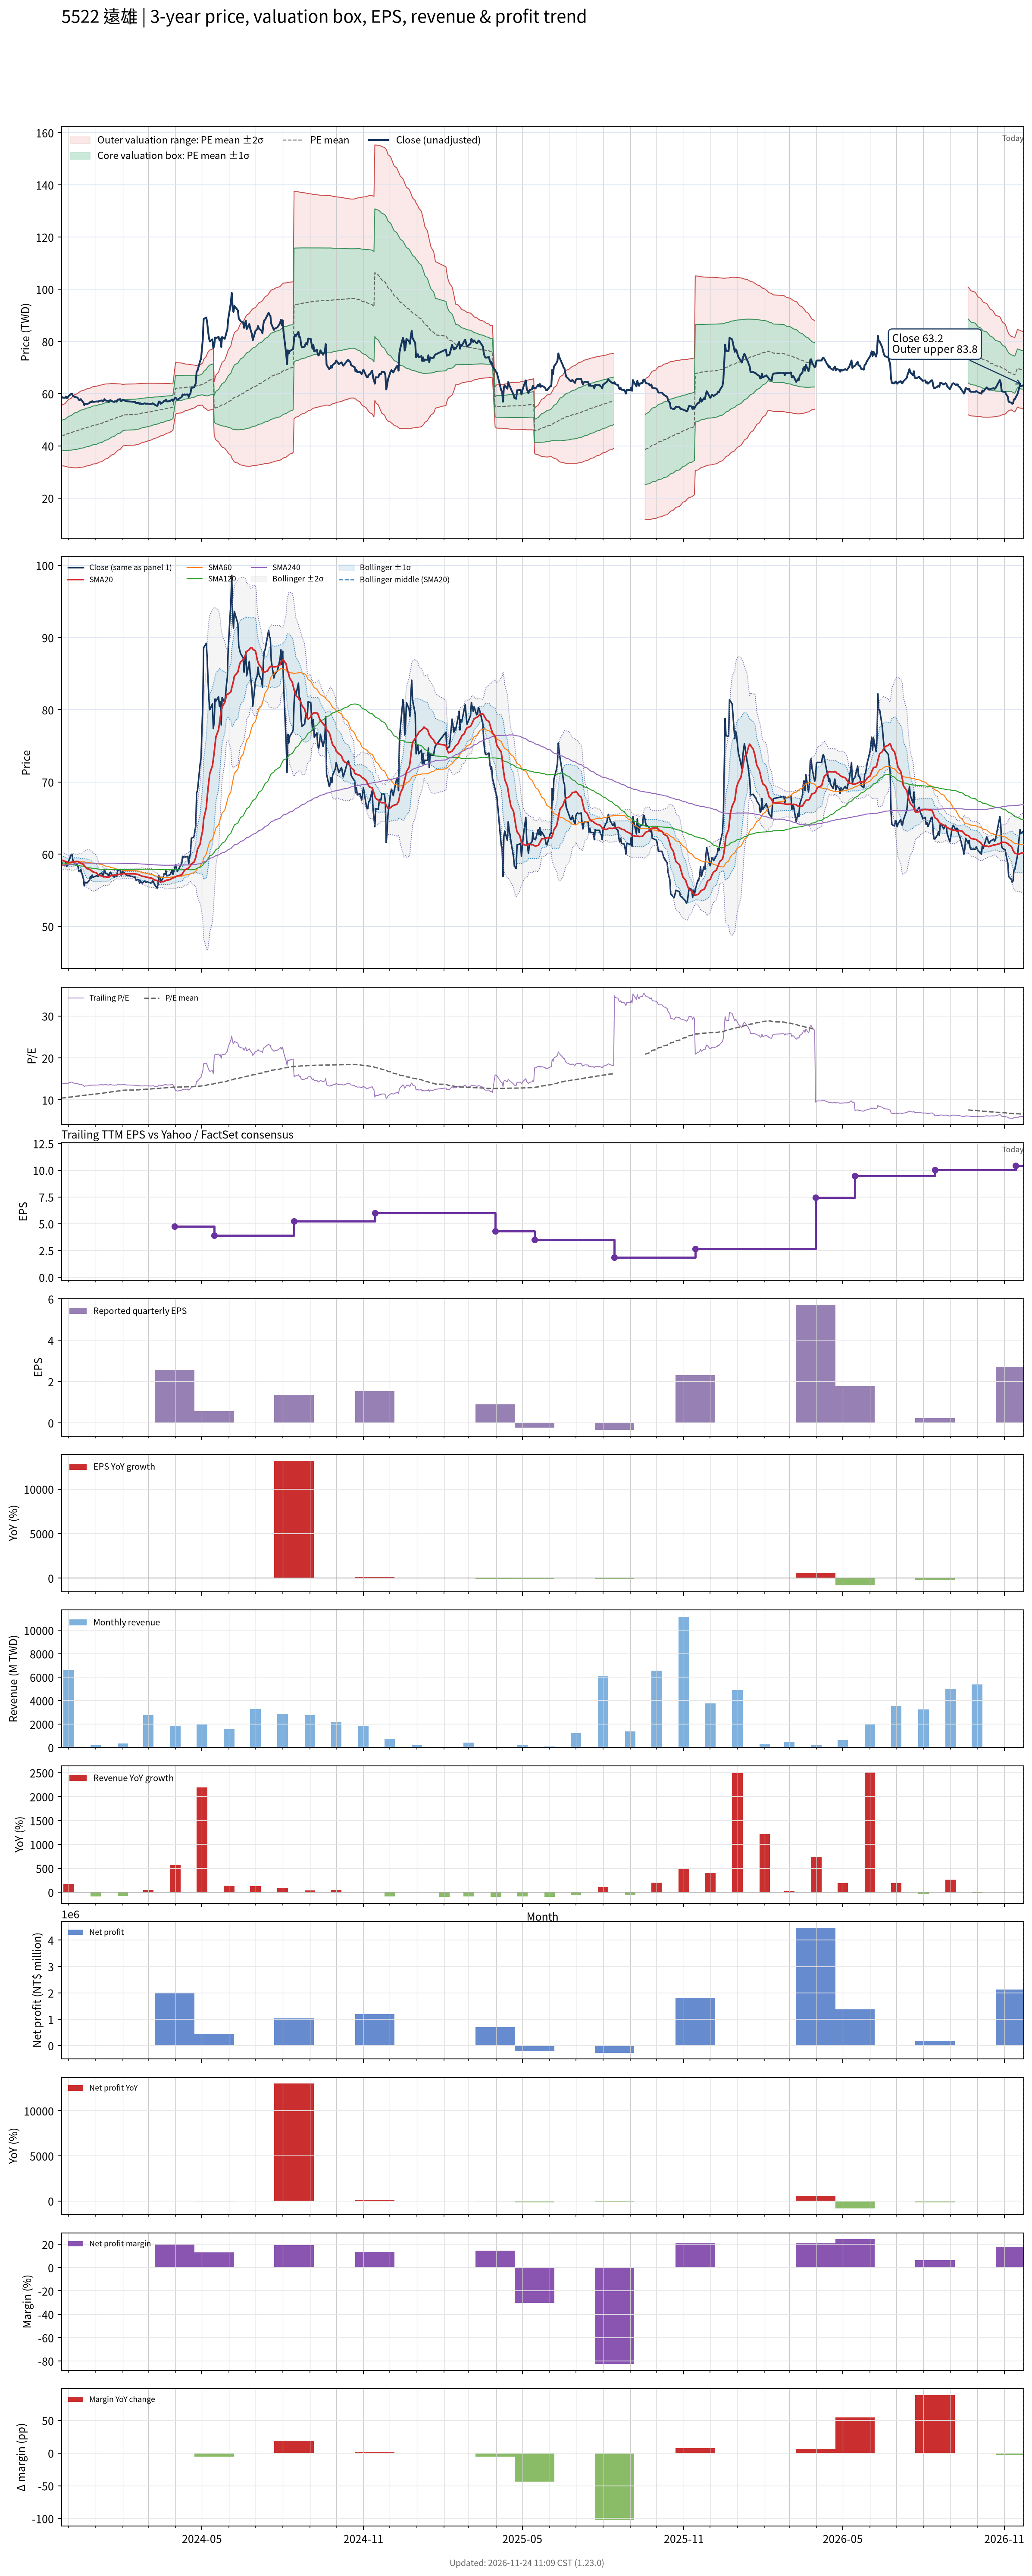

Data behind this chart, as committed beside it:
# chart-version: skill-stock-dynamic-val…
date, close, available_date, period_end, eps, ttm_eps, pe, pe_mean, pe_std, price_m2, price_m1, price_mean, price_p1, price_p2, forward_eps, forward_pe, forward_pe_mean, forward_pe_std, forward_price_m2, forward_price_m1, forward_price_mean, forward_price_p1, forward_price_p2, sma20
2023-11-23, 59, 2023-11-14, 2023-09-30, 0.77, 4.21, 14.01, 10.42, 1.356, 32.46, 38.17, 43.88, 49.59, 55.3, , , , , , , , , , 59.22
2023-11-24, 58.5, 2023-11-14, 2023-09-30, 0.77, 4.21, 13.9, 10.46, 1.39, 32.33, 38.18, 44.03, 49.88, 55.74, , , , , , , , , , 59.13
2023-11-27, 58.4, 2023-11-14, 2023-09-30, 0.77, 4.21, 13.87, 10.49, 1.422, 32.21, 38.2, 44.18, 50.17, 56.16, , , , , , , , , , 59.02
2023-11-28, 58.9, 2023-11-14, 2023-09-30, 0.77, 4.21, 13.99, 10.53, 1.455, 32.08, 38.21, 44.34, 50.46, 56.59, , , , , , , , , , 58.98
2023-11-29, 58.3, 2023-11-14, 2023-09-30, 0.77, 4.21, 13.85, 10.57, 1.484, 31.99, 38.24, 44.48, 50.73, 56.98, , , , , , , , , , 58.94
2023-11-30, 58.4, 2023-11-14, 2023-09-30, 0.77, 4.21, 13.87, 10.6, 1.511, 31.91, 38.27, 44.63, 51, 57.36, , , , , , , , , , 58.88
2023-12-01, 59, 2023-11-14, 2023-09-30, 0.77, 4.21, 14.01, 10.64, 1.539, 31.83, 38.31, 44.79, 51.27, 57.75, , , , , , , , , , 58.84
2023-12-04, 59.9, 2023-11-14, 2023-09-30, 0.77, 4.21, 14.23, 10.68, 1.57, 31.74, 38.35, 44.96, 51.57, 58.18, , , , , , , , , , 58.87
2023-12-05, 60, 2023-11-14, 2023-09-30, 0.77, 4.21, 14.25, 10.72, 1.599, 31.66, 38.4, 45.13, 51.86, 58.59, , , , , , , , , , 58.9
2023-12-06, 59.2, 2023-11-14, 2023-09-30, 0.77, 4.21, 14.06, 10.76, 1.624, 31.62, 38.45, 45.29, 52.13, 58.96, , , , , , , , , , 58.91
2023-12-07, 58.9, 2023-11-14, 2023-09-30, 0.77, 4.21, 13.99, 10.79, 1.647, 31.58, 38.51, 45.44, 52.38, 59.31, , , , , , , , , , 58.94
2023-12-08, 58.8, 2023-11-14, 2023-09-30, 0.77, 4.21, 13.97, 10.83, 1.666, 31.58, 38.59, 45.61, 52.62, 59.64, , , , , , , , , , 58.97
2023-12-11, 58.5, 2023-11-14, 2023-09-30, 0.77, 4.21, 13.9, 10.87, 1.683, 31.6, 38.68, 45.77, 52.86, 59.94, , , , , , , , , , 58.98
2023-12-12, 58.2, 2023-11-14, 2023-09-30, 0.77, 4.21, 13.82, 10.91, 1.698, 31.63, 38.78, 45.93, 53.08, 60.23, , , , , , , , , , 58.98
2023-12-13, 57.6, 2023-11-14, 2023-09-30, 0.77, 4.21, 13.68, 10.95, 1.71, 31.68, 38.88, 46.08, 53.28, 60.48, , , , , , , , , , 58.9
2023-12-14, 57.6, 2023-11-14, 2023-09-30, 0.77, 4.21, 13.68, 10.98, 1.722, 31.74, 38.99, 46.24, 53.48, 60.73, , , , , , , , , , 58.8
2023-12-15, 57.9, 2023-11-14, 2023-09-30, 0.77, 4.21, 13.75, 11.02, 1.734, 31.79, 39.09, 46.39, 53.69, 60.99, , , , , , , , , , 58.73
2023-12-18, 56.6, 2023-11-14, 2023-09-30, 0.77, 4.21, 13.44, 11.05, 1.741, 31.88, 39.21, 46.53, 53.86, 61.19, , , , , , , , , , 58.6
2023-12-19, 55.6, 2023-11-14, 2023-09-30, 0.77, 4.21, 13.21, 11.09, 1.744, 31.98, 39.33, 46.67, 54.01, 61.36, , , , , , , , , , 58.42
2023-12-20, 56.1, 2023-11-14, 2023-09-30, 0.77, 4.21, 13.33, 11.12, 1.749, 32.09, 39.45, 46.81, 54.17, 61.53, , , , , , , , , , 58.27
2023-12-21, 56.1, 2023-11-14, 2023-09-30, 0.77, 4.21, 13.33, 11.15, 1.752, 32.2, 39.58, 46.95, 54.33, 61.7, , , , , , , , , , 58.12
2023-12-22, 56, 2023-11-14, 2023-09-30, 0.77, 4.21, 13.3, 11.19, 1.754, 32.32, 39.71, 47.09, 54.48, 61.86, , , , , , , , , , 58
2023-12-25, 56.4, 2023-11-14, 2023-09-30, 0.77, 4.21, 13.4, 11.22, 1.756, 32.45, 39.85, 47.24, 54.63, 62.03, , , , , , , , , , 57.9
2023-12-26, 56.9, 2023-11-14, 2023-09-30, 0.77, 4.21, 13.52, 11.26, 1.758, 32.59, 39.99, 47.39, 54.8, 62.2, , , , , , , , , , 57.8
2023-12-27, 56.7, 2023-11-14, 2023-09-30, 0.77, 4.21, 13.47, 11.29, 1.759, 32.73, 40.14, 47.54, 54.95, 62.36, , , , , , , , , , 57.72
2023-12-28, 57.1, 2023-11-14, 2023-09-30, 0.77, 4.21, 13.56, 11.33, 1.761, 32.87, 40.29, 47.7, 55.11, 62.52, , , , , , , , , , 57.66
2023-12-29, 56.8, 2023-11-14, 2023-09-30, 0.77, 4.21, 13.49, 11.37, 1.76, 33.03, 40.44, 47.85, 55.26, 62.67, , , , , , , , , , 57.55
2024-01-02, 57, 2023-11-14, 2023-09-30, 0.77, 4.21, 13.54, 11.4, 1.759, 33.19, 40.6, 48, 55.41, 62.82, , , , , , , , , , 57.4
2024-01-03, 57, 2023-11-14, 2023-09-30, 0.77, 4.21, 13.54, 11.44, 1.757, 33.37, 40.76, 48.16, 55.56, 62.95, , , , , , , , , , 57.25
2024-01-04, 56.9, 2023-11-14, 2023-09-30, 0.77, 4.21, 13.52, 11.48, 1.754, 33.54, 40.93, 48.31, 55.7, 63.08, , , , , , , , , , 57.13
2024-01-05, 57.2, 2023-11-14, 2023-09-30, 0.77, 4.21, 13.59, 11.51, 1.751, 33.73, 41.1, 48.47, 55.84, 63.21, , , , , , , , , , 57.05
2024-01-08, 57.4, 2023-11-14, 2023-09-30, 0.77, 4.21, 13.63, 11.55, 1.745, 33.94, 41.29, 48.64, 55.98, 63.33, , , , , , , , , , 56.98
2024-01-09, 57, 2023-11-14, 2023-09-30, 0.77, 4.21, 13.54, 11.59, 1.737, 34.17, 41.48, 48.8, 56.11, 63.43, , , , , , , , , , 56.91
2024-01-10, 57.2, 2023-11-14, 2023-09-30, 0.77, 4.21, 13.59, 11.63, 1.728, 34.42, 41.69, 48.97, 56.24, 63.51, , , , , , , , , , 56.85
2024-01-11, 57.9, 2023-11-14, 2023-09-30, 0.77, 4.21, 13.75, 11.67, 1.719, 34.66, 41.9, 49.14, 56.38, 63.61, , , , , , , , , , 56.87
2024-01-12, 57.4, 2023-11-14, 2023-09-30, 0.77, 4.21, 13.63, 11.71, 1.708, 34.93, 42.12, 49.31, 56.5, 63.69, , , , , , , , , , 56.86
2024-01-15, 57.2, 2023-11-14, 2023-09-30, 0.77, 4.21, 13.59, 11.75, 1.692, 35.24, 42.36, 49.48, 56.61, 63.73, , , , , , , , , , 56.83
2024-01-16, 56.8, 2023-11-14, 2023-09-30, 0.77, 4.21, 13.49, 11.79, 1.675, 35.55, 42.6, 49.65, 56.7, 63.76, , , , , , , , , , 56.84
2024-01-17, 57.4, 2023-11-14, 2023-09-30, 0.77, 4.21, 13.63, 11.84, 1.658, 35.87, 42.85, 49.83, 56.81, 63.79, , , , , , , , , , 56.92
2024-01-18, 57.5, 2023-11-14, 2023-09-30, 0.77, 4.21, 13.66, 11.88, 1.644, 36.16, 43.08, 50, 56.92, 63.84, , , , , , , , , , 56.99
2024-01-19, 57.2, 2023-11-14, 2023-09-30, 0.77, 4.21, 13.59, 11.92, 1.625, 36.48, 43.32, 50.17, 57.01, 63.85, , , , , , , , , , 57.05
2024-01-22, 56.8, 2023-11-14, 2023-09-30, 0.77, 4.21, 13.49, 11.96, 1.605, 36.82, 43.58, 50.33, 57.09, 63.85, , , , , , , , , , 57.09
2024-01-23, 57.1, 2023-11-14, 2023-09-30, 0.77, 4.21, 13.56, 12, 1.584, 37.16, 43.83, 50.5, 57.17, 63.84, , , , , , , , , , 57.12
2024-01-24, 57, 2023-11-14, 2023-09-30, 0.77, 4.21, 13.54, 12.04, 1.561, 37.53, 44.1, 50.67, 57.24, 63.82, , , , , , , , , , 57.13
2024-01-25, 56.9, 2023-11-14, 2023-09-30, 0.77, 4.21, 13.52, 12.08, 1.538, 37.89, 44.36, 50.84, 57.31, 63.79, , , , , , , , , , 57.14
2024-01-26, 57.7, 2023-11-14, 2023-09-30, 0.77, 4.21, 13.71, 12.12, 1.515, 38.26, 44.63, 51.01, 57.39, 63.76, , , , , , , , , , 57.17
2024-01-29, 57.9, 2023-11-14, 2023-09-30, 0.77, 4.21, 13.75, 12.16, 1.49, 38.64, 44.92, 51.19, 57.46, 63.73, , , , , , , , , , 57.23
2024-01-30, 57.1, 2023-11-14, 2023-09-30, 0.77, 4.21, 13.56, 12.2, 1.462, 39.05, 45.2, 51.36, 57.51, 63.67, , , , , , , , , , 57.23
2024-01-31, 57.3, 2023-11-14, 2023-09-30, 0.77, 4.21, 13.61, 12.24, 1.432, 39.47, 45.5, 51.53, 57.56, 63.58, , , , , , , , , , 57.24
2024-02-01, 57.7, 2023-11-14, 2023-09-30, 0.77, 4.21, 13.71, 12.28, 1.401, 39.9, 45.8, 51.7, 57.6, 63.5, , , , , , , , , , 57.28
2024-02-02, 57.5, 2023-11-14, 2023-09-30, 0.77, 4.21, 13.66, 12.31, 1.399, 40.03, 45.92, 51.81, 57.7, 63.59, , , , , , , , , , 57.3
2024-02-05, 57.1, 2023-11-14, 2023-09-30, 0.77, 4.21, 13.56, 12.33, 1.395, 40.16, 46.03, 51.91, 57.78, 63.66, , , , , , , , , , 57.28
2024-02-15, 56.8, 2023-11-14, 2023-09-30, 0.77, 4.21, 13.49, 12.35, 1.39, 40.31, 46.16, 52.01, 57.86, 63.71, , , , , , , , , , 57.27
2024-02-16, 56.4, 2023-11-14, 2023-09-30, 0.77, 4.21, 13.4, 12.38, 1.385, 40.45, 46.28, 52.11, 57.93, 63.76, , , , , , , , , , 57.23
2024-02-19, 56.5, 2023-11-14, 2023-09-30, 0.77, 4.21, 13.42, 12.4, 1.379, 40.6, 46.4, 52.2, 58.01, 63.81, , , , , , , , , , 57.16
2024-02-20, 56, 2023-11-14, 2023-09-30, 0.77, 4.21, 13.3, 12.42, 1.371, 40.75, 46.52, 52.3, 58.07, 63.84, , , , , , , , , , 57.09
2024-02-21, 56.3, 2023-11-14, 2023-09-30, 0.77, 4.21, 13.37, 12.45, 1.363, 40.92, 46.66, 52.4, 58.13, 63.87, , , , , , , , , , 57.05
2024-02-22, 56.1, 2023-11-14, 2023-09-30, 0.77, 4.21, 13.33, 12.47, 1.354, 41.1, 46.8, 52.49, 58.19, 63.89, , , , , , , , , , 57.02
2024-02-23, 56, 2023-11-14, 2023-09-30, 0.77, 4.21, 13.3, 12.49, 1.344, 41.28, 46.93, 52.59, 58.25, 63.91, , , , , , , , , , 56.95
... 667 more rows
